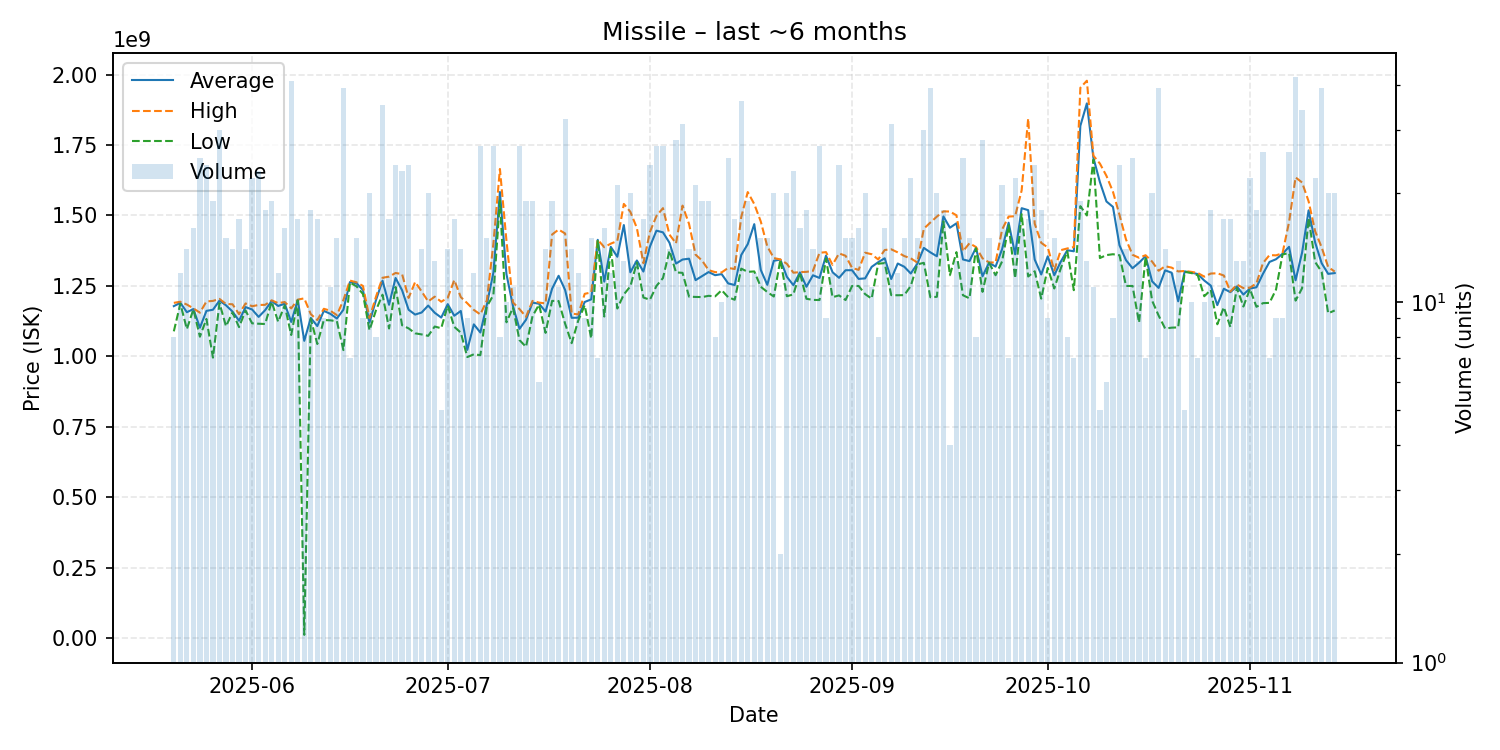

Values plotted in this chart, from the file beside it:
date, average, highest, lowest, order_count, volume
2025-05-20, 1178375000, 1190000000, 1089000000, 8, 8
2025-05-21, 1190166667, 1194000000, 1187000000, 12, 12
2025-05-22, 1156857143, 1184000000, 1097000000, 14, 14
2025-05-23, 1168062500, 1170500000, 1167000000, 16, 16
2025-05-24, 1101840000, 1155000000, 1070000000, 25, 25
2025-05-25, 1161583333, 1195000000, 1133000000, 24, 24
2025-05-26, 1165605263, 1197000000, 995800000, 19, 19
2025-05-27, 1198100000, 1204000000, 1189000000, 24, 30
2025-05-28, 1181266667, 1186000000, 1107000000, 15, 15
2025-05-29, 1159071429, 1185000000, 1156000000, 14, 14
2025-05-30, 1126705882, 1150000000, 1104000000, 17, 17
2025-05-31, 1175000000, 1188000000, 1163000000, 14, 14
2025-06-01, 1166500000, 1178000000, 1117500000, 21, 22
2025-06-02, 1140217391, 1182500000, 1116000000, 16, 23
2025-06-03, 1164055556, 1183000000, 1115000000, 16, 18
2025-06-04, 1196631579, 1199000000, 1194000000, 19, 19
2025-06-05, 1179000000, 1189000000, 1123000000, 12, 12
2025-06-06, 1186937500, 1193000000, 1181000000, 16, 16
2025-06-07, 1122292683, 1170500000, 1076000000, 40, 41
2025-06-08, 1200000000, 1201500000, 1199000000, 16, 17
2025-06-09, 1055291250, 1206000000, 12330000, 8, 8
2025-06-10, 1136444444, 1150000000, 1133500000, 18, 18
2025-06-11, 1107705882, 1129000000, 1044000000, 17, 17
2025-06-12, 1161555556, 1169000000, 1129000000, 9, 9
2025-06-13, 1151090909, 1162000000, 1128000000, 11, 11
2025-06-14, 1134533333, 1146500000, 1125000000, 15, 15
2025-06-15, 1165538462, 1200000000, 1022500000, 30, 39
2025-06-16, 1263714286, 1269000000, 1262000000, 7, 7
2025-06-17, 1259733333, 1263000000, 1249000000, 15, 15
2025-06-18, 1235555556, 1250000000, 1221500000, 9, 9
2025-06-19, 1120100000, 1136000000, 1093000000, 20, 20
2025-06-20, 1200125000, 1212000000, 1164000000, 8, 8
2025-06-21, 1268742857, 1279000000, 1219000000, 33, 35
2025-06-22, 1183176471, 1283000000, 1099000000, 16, 17
2025-06-23, 1278250000, 1296000000, 1246000000, 21, 24
2025-06-24, 1234695652, 1292000000, 1110500000, 22, 23
2025-06-25, 1165583333, 1207500000, 1099500000, 24, 24
2025-06-26, 1148454545, 1264000000, 1082000000, 11, 11
2025-06-27, 1155850000, 1230500000, 1078000000, 14, 14
2025-06-28, 1180450000, 1195000000, 1073000000, 20, 20
2025-06-29, 1154923077, 1212000000, 1106000000, 12, 13
2025-06-30, 1137800000, 1194000000, 1100000000, 4, 5
2025-07-01, 1185428571, 1208000000, 1180000000, 14, 14
2025-07-02, 1144352941, 1271000000, 1105000000, 13, 17
2025-07-03, 1161214286, 1210500000, 1084500000, 14, 14
2025-07-04, 1023177778, 1188500000, 997800000, 9, 9
2025-07-05, 1113750000, 1165000000, 1007500000, 12, 12
2025-07-06, 1084885185, 1149000000, 1004500000, 25, 27
2025-07-07, 1184066667, 1199000000, 1177000000, 15, 15
2025-07-08, 1297481481, 1400000000, 1218000000, 21, 27
2025-07-09, 1583250000, 1665000000, 1553000000, 8, 8
2025-07-10, 1292100000, 1411000000, 1121000000, 10, 10
2025-07-11, 1178818182, 1191500000, 1173000000, 11, 11
2025-07-12, 1097888889, 1168000000, 1058000000, 25, 27
2025-07-13, 1130000000, 1140500000, 1034000000, 19, 19
2025-07-14, 1190789474, 1197000000, 1143000000, 16, 19
2025-07-15, 1187000000, 1191000000, 1184000000, 6, 6
2025-07-16, 1159071429, 1188000000, 1083500000, 14, 14
2025-07-17, 1240210526, 1432500000, 1197000000, 19, 19
2025-07-18, 1286090909, 1450000000, 1196500000, 11, 11
... 119 more rows
